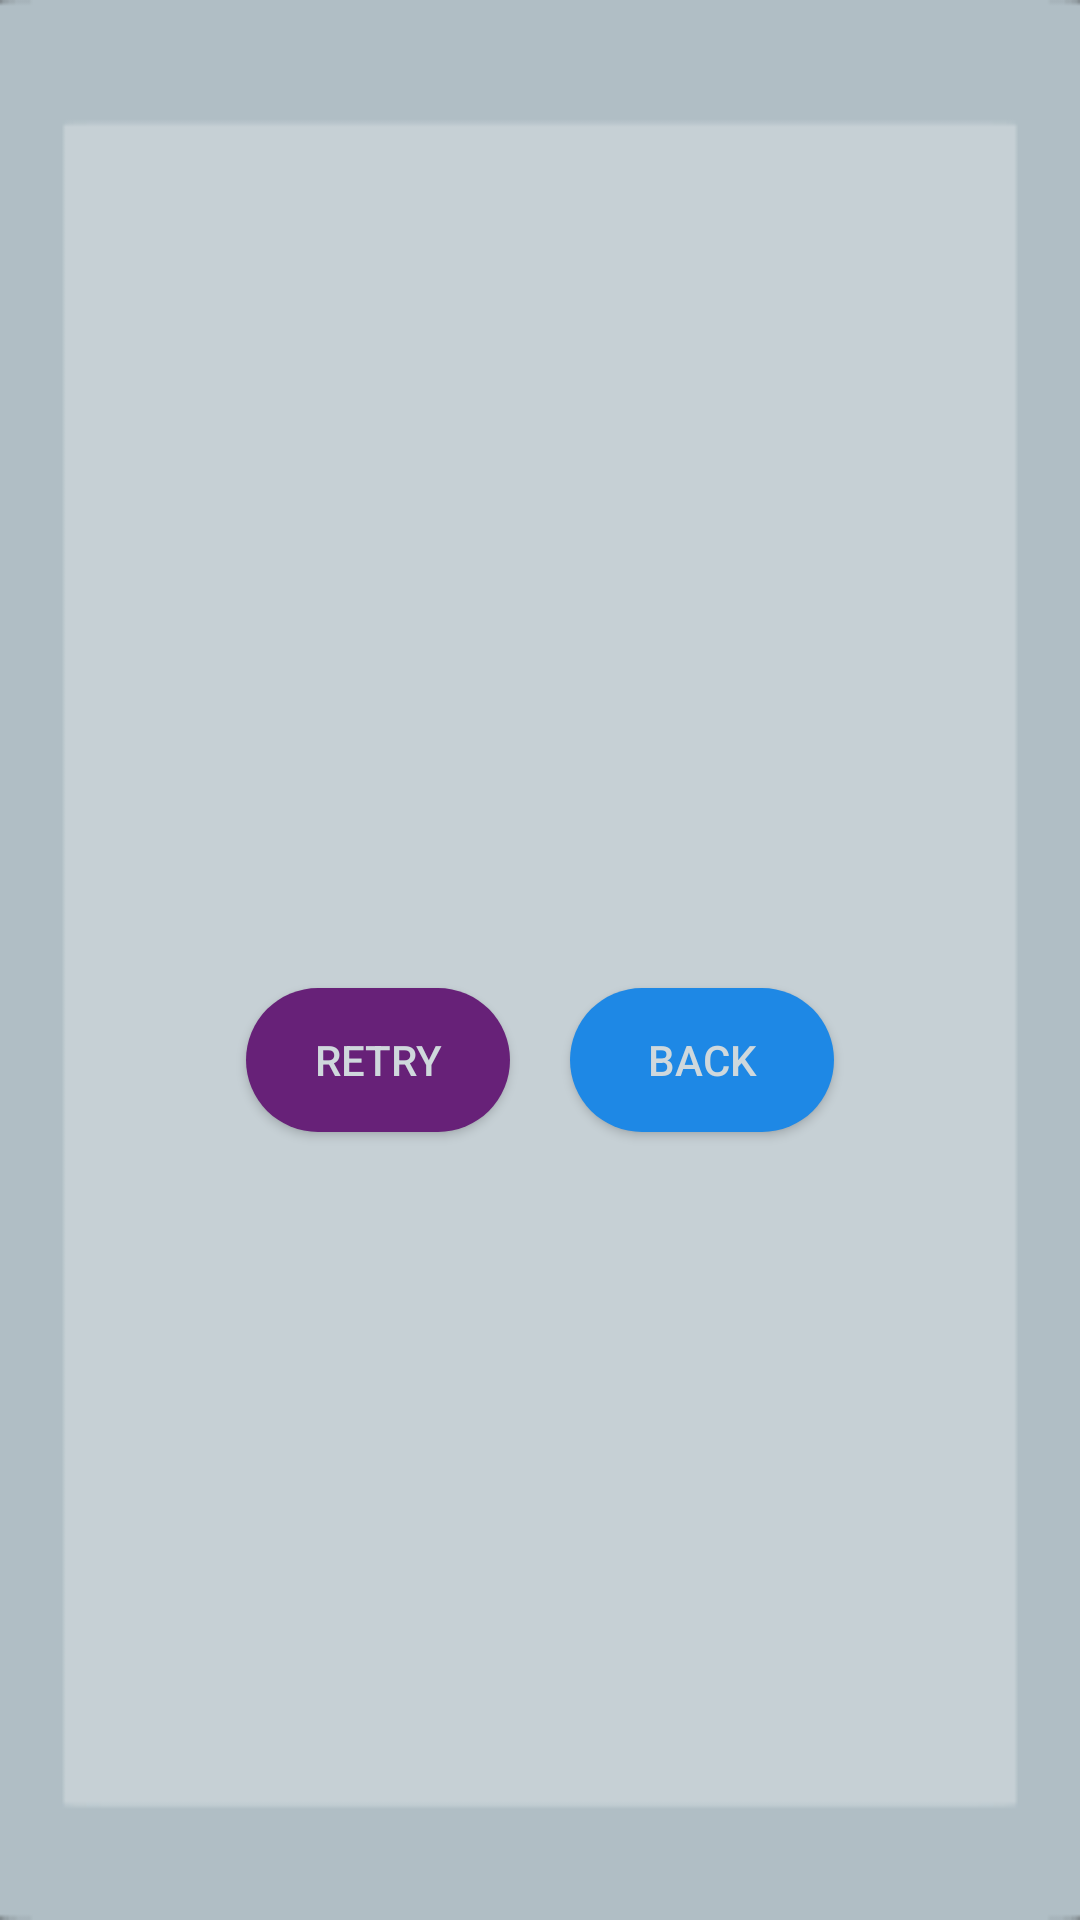

Write the Android layout XML for this screen, with the resource values it uses.
<!-- AndroidManifest.xml: application theme LightTheme -->
<!-- res/layout/popup_endgame.xml -->
<LinearLayout xmlns:android="http://schemas.android.com/apk/res/android"
    android:layout_width="350dp"
    android:layout_height="200dp"
    android:layout_gravity="center"
    android:background="?attr/editTextBackground"
    android:gravity="center"
    android:orientation="vertical"
    android:padding="10dp">


    <TextView
        android:id="@+id/EndGameMessage"
        android:layout_width="wrap_content"
        android:layout_height="wrap_content"
        android:layout_margin="20dp"
        android:textAlignment="center"
        android:textColor="?attr/titleTextColor"
        android:textSize="20sp" />


    <LinearLayout
        android:layout_width="match_parent"
        android:layout_height="wrap_content"
        android:gravity="center"
        android:orientation="horizontal">


        <Button
            android:id="@+id/EndgameRetryButton"
            android:layout_width="wrap_content"
            android:layout_height="wrap_content"
            android:layout_margin="10dp"
            android:background="@drawable/rounded_button_one"
            android:padding="10dp"
            android:text="RETRY"
            android:textColor="?attr/colorPrimary" />

        <Button
            android:id="@+id/EndgameBackButton"
            android:layout_width="wrap_content"
            android:layout_height="wrap_content"
            android:layout_margin="10dp"
            android:background="@drawable/rounded_button_four"
            android:padding="10dp"
            android:text="BACK"
            android:textColor="?attr/colorPrimary" />


    </LinearLayout>


</LinearLayout>
<!-- resources referenced by this layout -->
<resources>
  <!-- drawable rounded_button_four (drawable) -->
  <?xml version="1.0" encoding="utf-8"?>
  <shape xmlns:android="http://schemas.android.com/apk/res/android"
  android:shape = "rectangle">
  <solid android:color="?attr/colorBackgroundFloating" />
  <corners android:bottomRightRadius="40dp"
      android:bottomLeftRadius="40dp"
      android:topRightRadius="40dp"
      android:topLeftRadius="40dp"/>
  </shape>
  <!-- drawable rounded_button_one (drawable) -->
  <?xml version="1.0" encoding="utf-8"?>
  <shape xmlns:android="http://schemas.android.com/apk/res/android"
  android:shape = "rectangle">
  <solid android:color="?attr/colorControlNormal" />
  <corners android:bottomRightRadius="40dp"
      android:bottomLeftRadius="40dp"
      android:topRightRadius="40dp"
      android:topLeftRadius="40dp"/>
  </shape>
  <style name="LightTheme" parent="Theme.AppCompat.NoActionBar">
          <item name="colorPrimary">@color/lightPrimary</item>
          <item name="colorPrimaryDark">@color/lightPrimaryVarient</item>
          <item name="colorAccent">@color/darkPrimary</item>
          <item name="editTextColor">@color/lightDefaultText</item>
          <item name="titleTextColor">@color/lightTitleText</item>
          <item name="hintTextColor">@color/lightHintText</item>
          <item name="colorError">@color/lightFancyFive</item>
          <item name="colorBackgroundFloating">@color/lightFancyFour</item>
          <item name="colorControlActivated">@color/lightFancyThree</item>
          <item name="colorControlHighlight">@color/lightFancyTwo</item>
          <item name="colorControlNormal">@color/lightFancyOne</item>
          <item name="panelBackground">@drawable/background_largeplainlight</item>
          <item name="editTextBackground">@drawable/background_smallplainlight</item>
          <item name="actionModeBackground">@drawable/background_menu_light</item>
          <item name="android:windowLightStatusBar">true</item>
          <item name="selectableItemBackground">@drawable/livra_name_light</item>
          <item name="controlBackground">@drawable/livra_name_dark</item>
      </style>
  <color name="lightPrimary">#CFD8DC</color>
  <color name="lightPrimaryVarient">#B0BEC5</color>
  <color name="darkPrimary">#263238</color>
  <color name="lightDefaultText">#000000</color>
  <color name="lightTitleText">#37474F</color>
  <color name="lightHintText">#607D8B</color>
  <color name="lightFancyFive">#E53935</color>
  
      Theme Dark
  <color name="lightFancyFour">#1E88E5</color>
  <color name="lightFancyThree">#008033</color>
  <color name="lightFancyTwo">#D4AA00</color>
  <color name="lightFancyOne">#672178</color>
  <!-- drawable background_largeplainlight: png bitmap (drawable, 3354 bytes) -->
  <!-- drawable background_smallplainlight: png bitmap (drawable, 2377 bytes) -->
  <!-- drawable background_menu_light: png bitmap (drawable, 19624 bytes) -->
  <!-- drawable livra_name_light: png bitmap (drawable, 26506 bytes) -->
  <!-- drawable livra_name_dark: png bitmap (drawable, 27235 bytes) -->
</resources>
